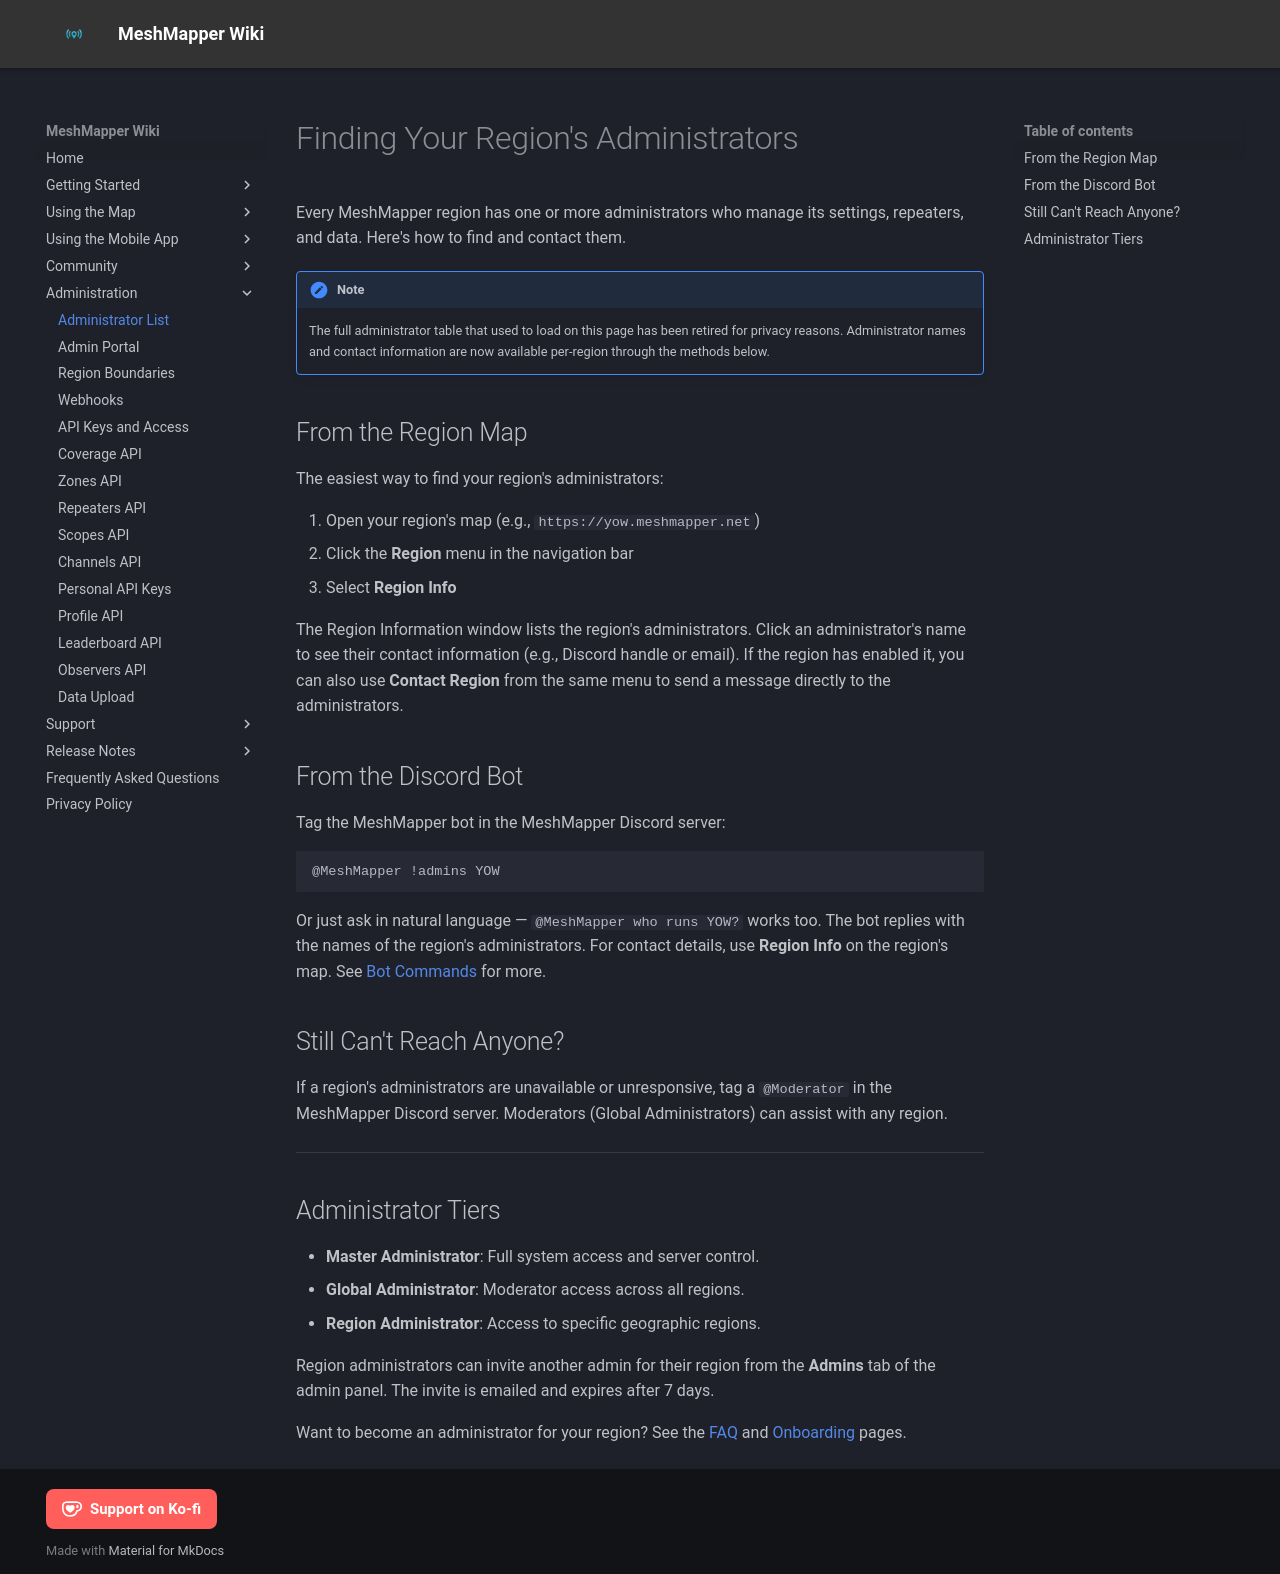

repository: MeshMapper/MeshMapper_Wiki · page: administratorlist/index.html · generator: mkdocs

# Finding Your Region's Administrators

Every MeshMapper region has one or more administrators who manage its settings, repeaters, and data. Here's how to find and contact them.

!!! note
    The full administrator table that used to load on this page has been retired for privacy reasons. Administrator names and contact information are now available per-region through the methods below.

## From the Region Map

The easiest way to find your region's administrators:

1. Open your region's map (e.g., `https://yow.meshmapper.net`)
2. Click the **Region** menu in the navigation bar
3. Select **Region Info**

The Region Information window lists the region's administrators. Click an administrator's name to see their contact information (e.g., Discord handle or email). If the region has enabled it, you can also use **Contact Region** from the same menu to send a message directly to the administrators.

## From the Discord Bot

Tag the MeshMapper bot in the MeshMapper Discord server:

```
@MeshMapper !admins YOW
```

Or just ask in natural language — `@MeshMapper who runs YOW?` works too. The bot replies with the names of the region's administrators. For contact details, use **Region Info** on the region's map. See [Bot Commands](botcommands.md) for more.

## Still Can't Reach Anyone?

If a region's administrators are unavailable or unresponsive, tag a `@Moderator` in the MeshMapper Discord server. Moderators (Global Administrators) can assist with any region.

---

## Administrator Tiers

* **Master Administrator**: Full system access and server control.
* **Global Administrator**: Moderator access across all regions.
* **Region Administrator**: Access to specific geographic regions.

Region administrators can invite another admin for their region from the **Admins** tab of the admin panel. The invite is emailed and expires after 7 days.

Want to become an administrator for your region? See the [FAQ](faq.md#administration) and [Onboarding](onboarding.md) pages.
